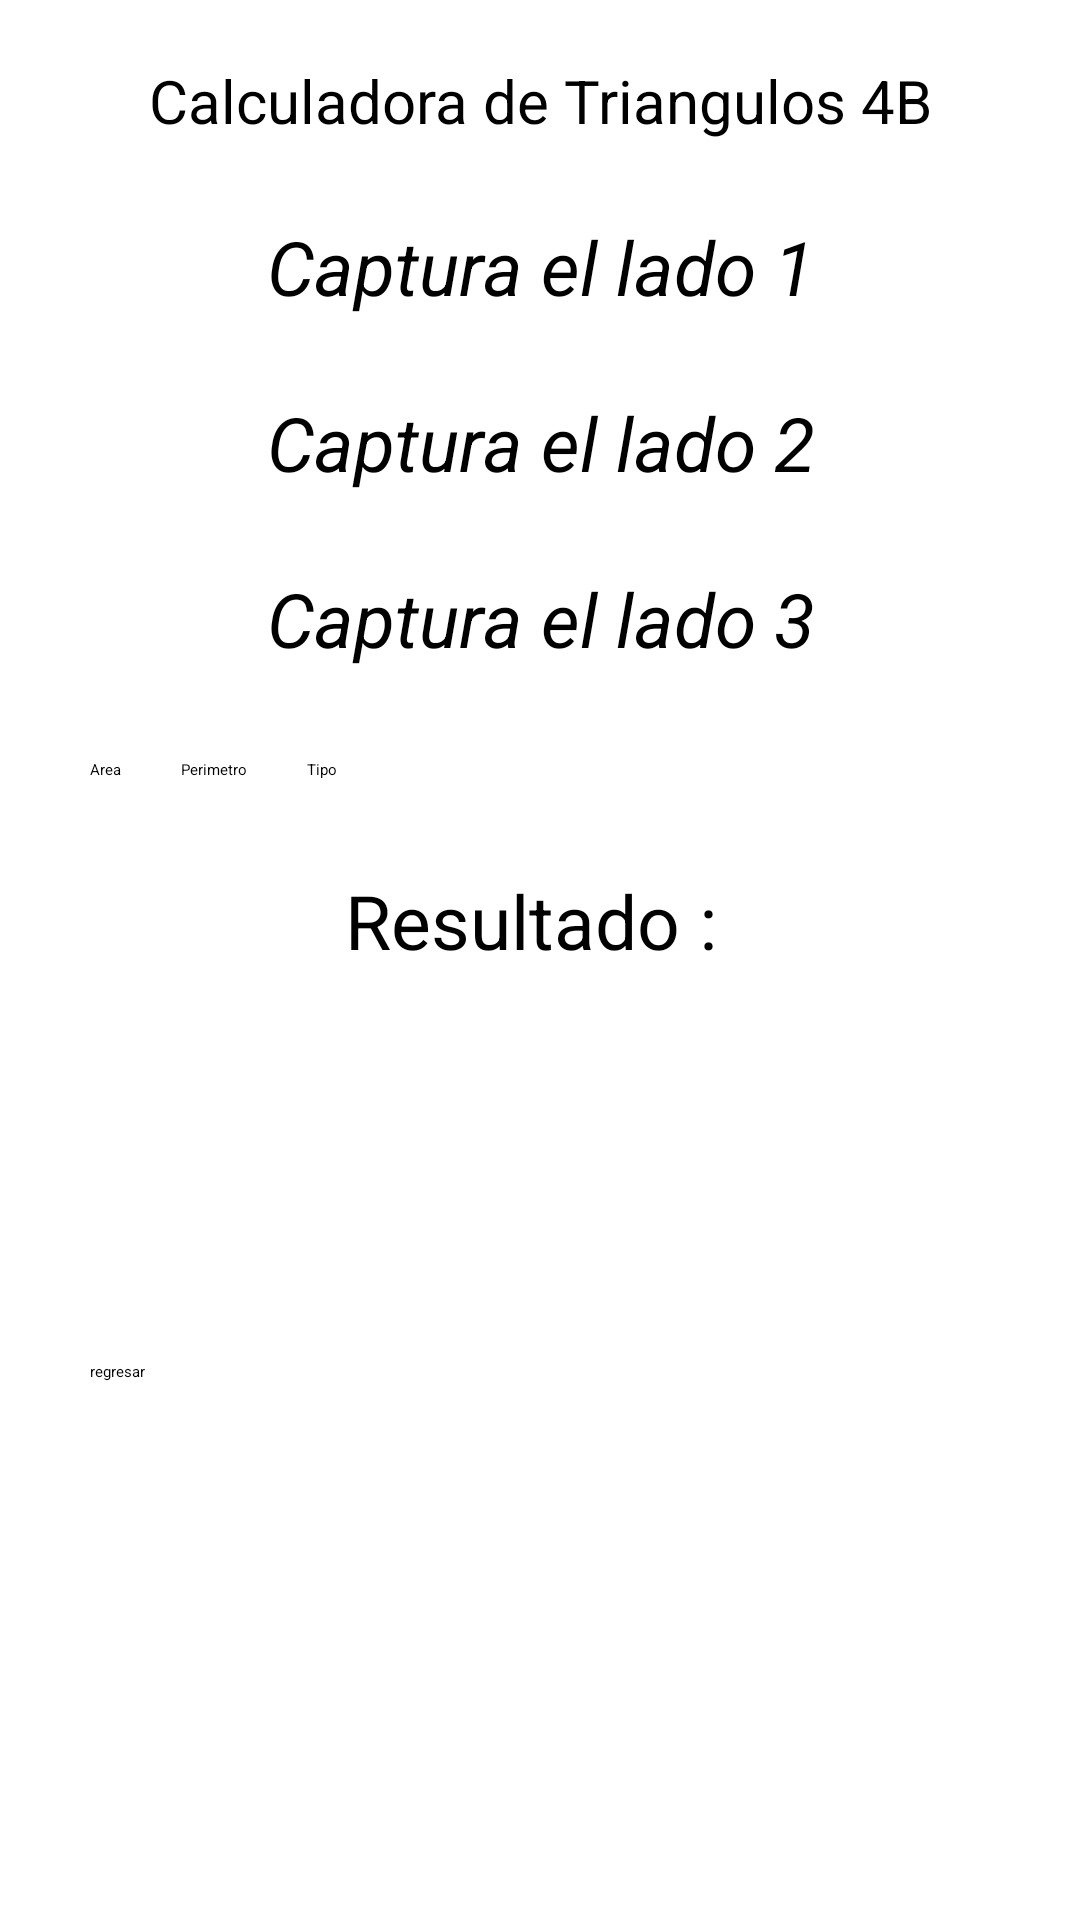

The Android layout XML behind this screen, and the referenced resources:
<!-- AndroidManifest.xml: application theme Theme.Triangulo4B -->
<!-- res/layout/activity_main_triangulo.xml -->
<?xml version="1.0" encoding="utf-8"?>
<androidx.constraintlayout.widget.ConstraintLayout xmlns:android="http://schemas.android.com/apk/res/android"
    xmlns:app="http://schemas.android.com/apk/res-auto"
    xmlns:tools="http://schemas.android.com/tools"
    android:id="@+id/main"
    android:layout_width="match_parent"
    android:layout_height="match_parent"
    tools:context=".Vistas.MainActivity_Triangulo">


    <LinearLayout
        android:layout_width="match_parent"
        android:layout_height="match_parent"
        android:layout_margin="20dp"
        android:orientation="vertical"
        app:layout_constraintBottom_toBottomOf="parent"
        app:layout_constraintEnd_toEndOf="parent"
        app:layout_constraintStart_toStartOf="parent"
        app:layout_constraintTop_toTopOf="parent">



        <TextView
            android:id="@+id/txvTitulo"
            android:layout_width="match_parent"
            android:layout_height="wrap_content"
            android:text="Calculadora de Triangulos 4B"
            android:textAlignment="center"
            android:textSize="20sp" />
        
        <EditText
            android:id="@+id/edtl1"
            android:layout_width="match_parent"
            android:layout_height="wrap_content"
            android:hint="Captura el lado 1"
            android:textAlignment="center"
            android:layout_marginTop="25dp"
            android:textSize="25sp"
            android:textStyle="italic"/>
        <EditText
            android:id="@+id/edtl2"
            android:layout_width="match_parent"
            android:layout_height="wrap_content"
            android:hint="Captura el lado 2"
            android:textAlignment="center"
            android:layout_marginTop="25dp"
            android:textSize="25sp"
            android:textStyle="italic"/>
        <EditText
            android:id="@+id/edtl3"
            android:layout_width="match_parent"
            android:layout_height="wrap_content"
            android:hint="Captura el lado 3"
            android:textAlignment="center"
            android:layout_marginTop="25dp"
            android:textSize="25sp"
            android:textStyle="italic"/>

        <LinearLayout
            android:layout_width="match_parent"
            android:layout_height="wrap_content"
            android:orientation="horizontal"
            android:layout_marginTop="30dp">
            <Button
                android:id="@+id/btnArea"
                android:layout_width="wrap_content"
                android:layout_height="wrap_content"
                android:text="Area"
                android:layout_marginHorizontal="10dp"/>
            <Button
                android:id="@+id/btnPerimetro"
                android:layout_width="wrap_content"
                android:layout_height="wrap_content"
                android:text="Perimetro"
                android:layout_marginHorizontal="10dp"/>
            <Button
                android:id="@+id/btnTipo"
                android:layout_width="wrap_content"
                android:layout_height="wrap_content"
                android:text="Tipo"
                android:layout_marginHorizontal="10dp"/>
        </LinearLayout>
        <TextView
            android:id="@+id/txvRes"
            android:layout_width="match_parent"
            android:layout_height="wrap_content"
            android:text="Resultado : "
            android:textSize="25sp"
            android:textAlignment="center"
            android:layout_marginTop="30dp"/>

        <Button
            android:id="@+id/btnSalir"
            android:layout_width="wrap_content"
            android:layout_height="59dp"
            android:layout_marginHorizontal="10dp"
            android:layout_marginVertical="130dp"
            android:onClick="clickregresar"
            android:text="regresar" />
    </LinearLayout>


</androidx.constraintlayout.widget.ConstraintLayout>
<!-- resources referenced by this layout -->
<resources>
  <style name="Theme.Triangulo4B" parent="Base.Theme.Triangulo4B">
          
          <item name="android:navigationBarColor">@android:color/transparent</item>
          <item name="android:statusBarColor">@android:color/transparent</item>
          <item name="android:windowLightStatusBar">?attr/isLightTheme</item>
      </style>
</resources>
